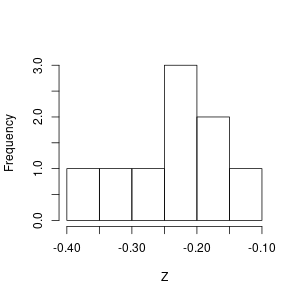

The data file committed next to this chart (first rows):
, Year, (Intercept), Age
1, 1936_10, 9.261, -0.3926
2, 1955_20, 3.633, -0.1131
3, 1956_20, 7.679, -0.274
4, 1957_20, 5.595, -0.1597
5, 1982_10, 5.988, -0.2173
6, 1986_20, 7.583, -0.2415
7, 1987_10, 7.154, -0.1982
8, 1988_10, 9.283, -0.3124
9, 1988_20, 8.191, -0.2353
